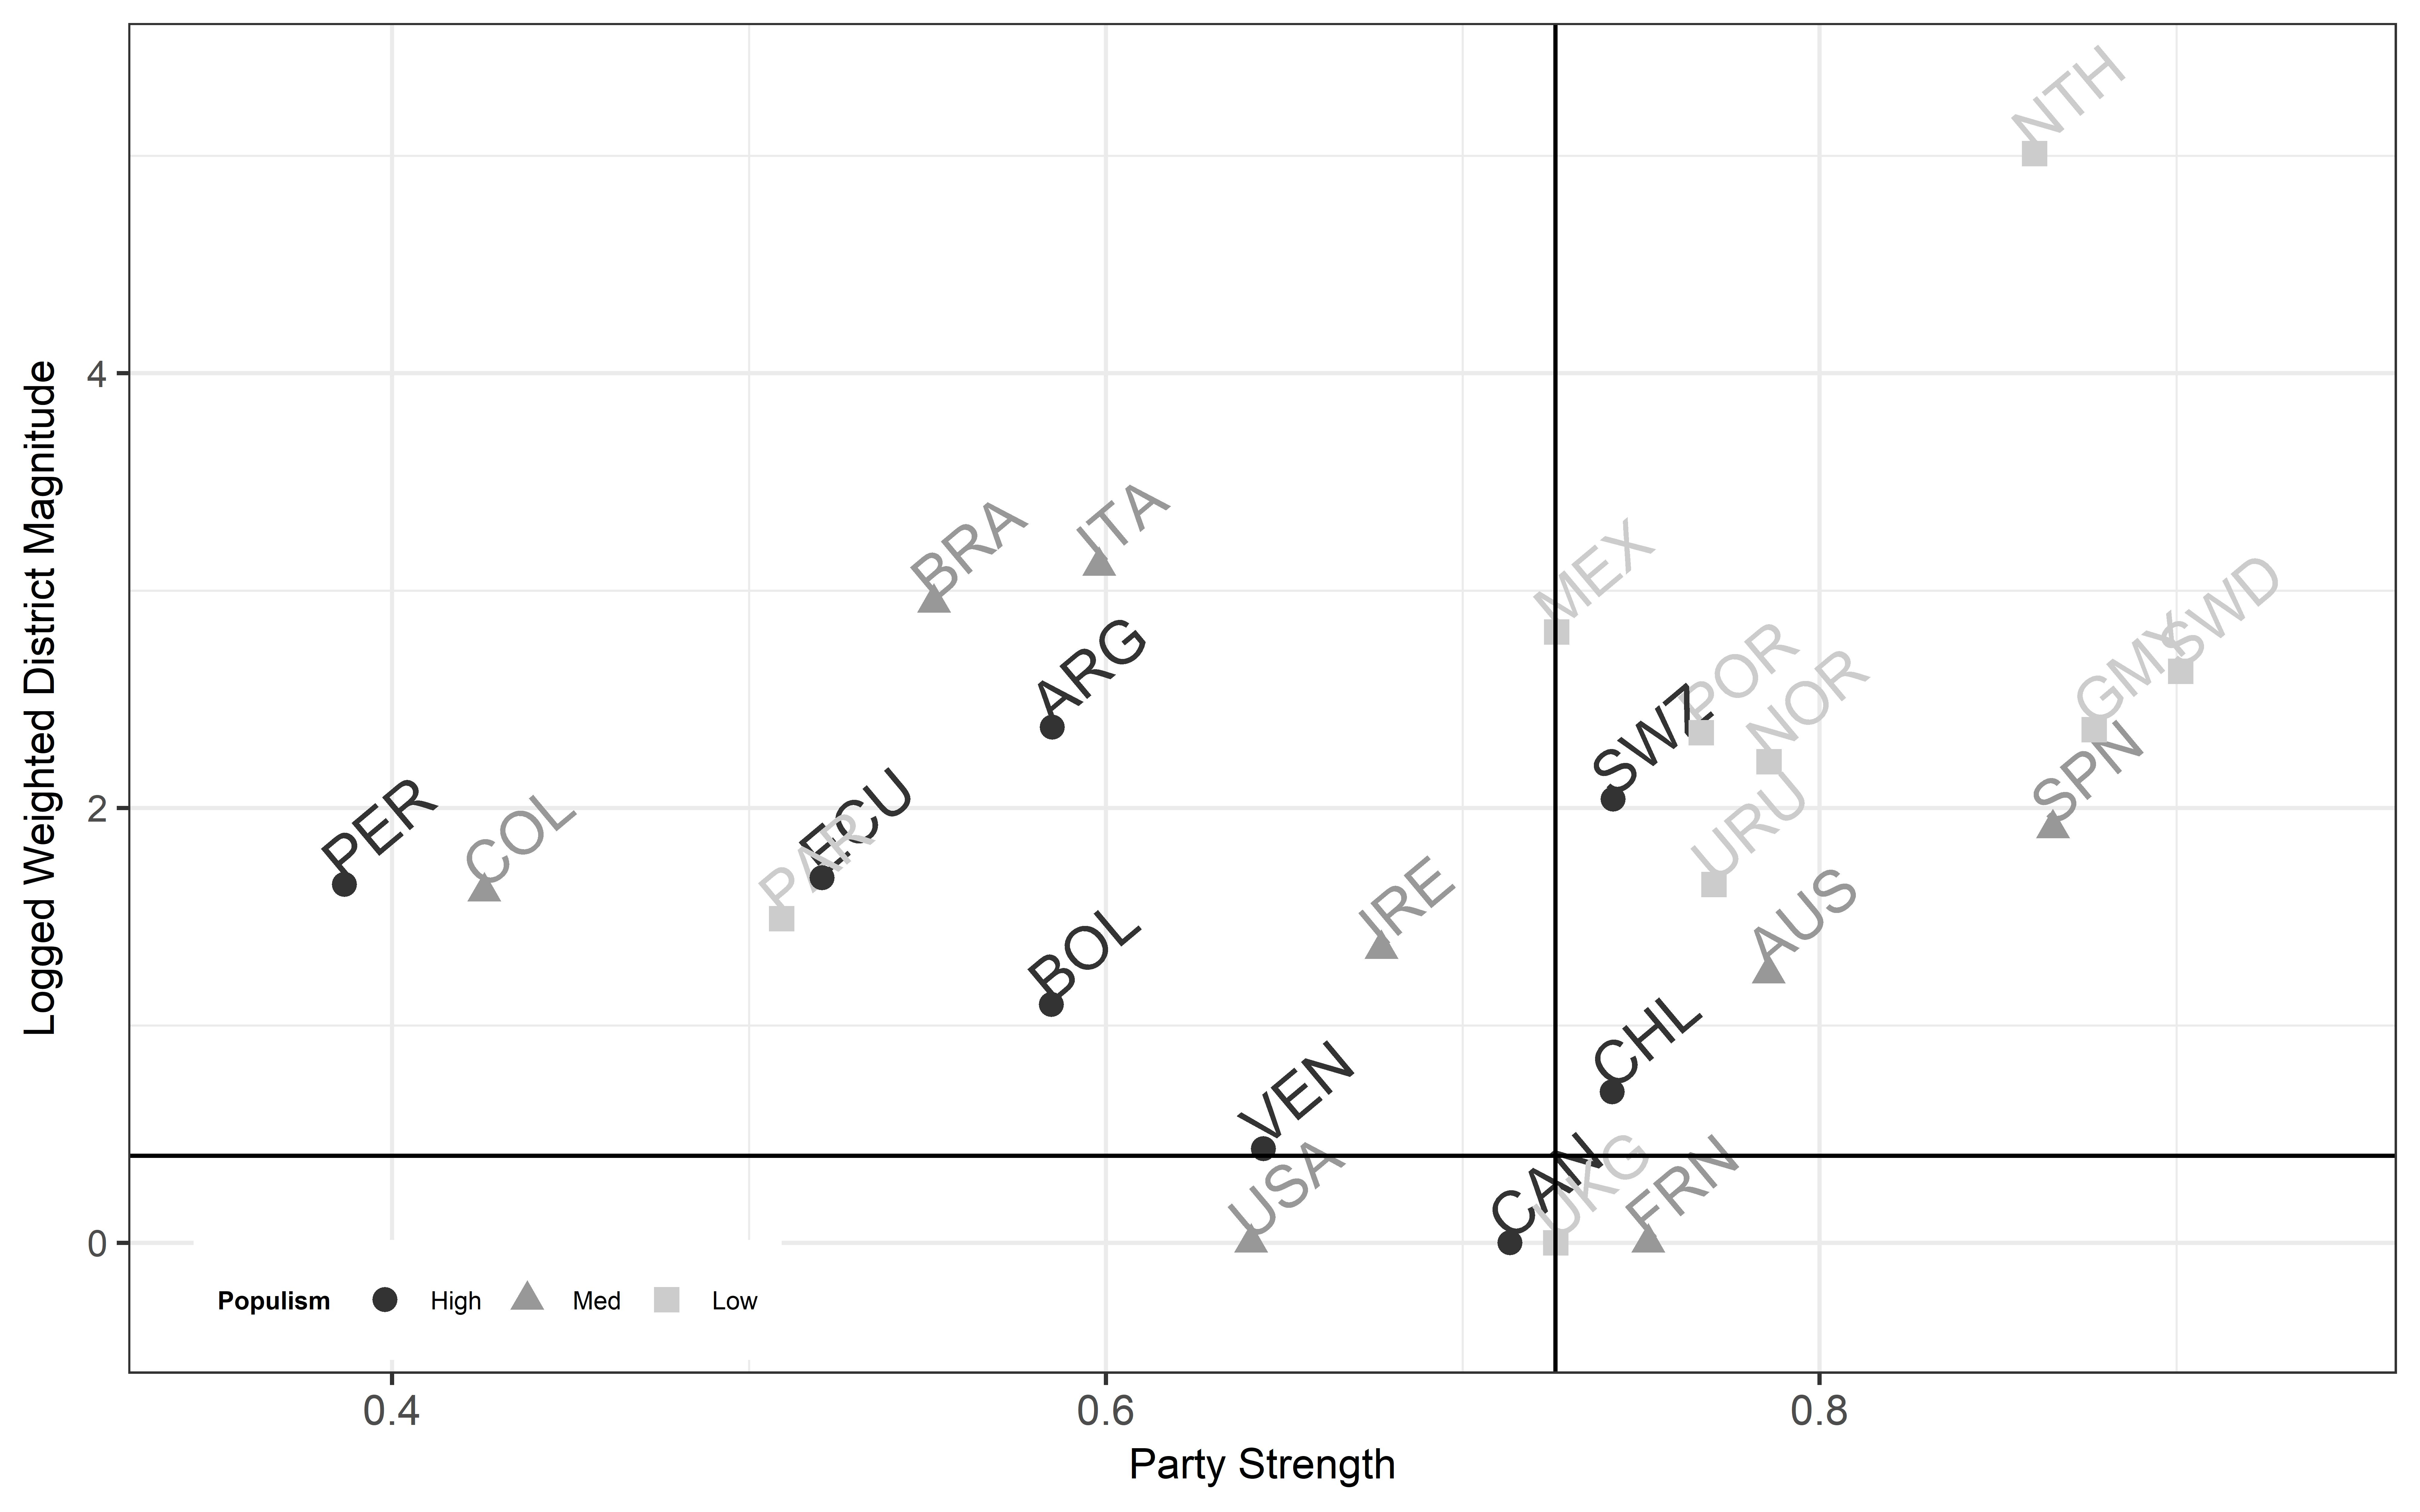

Here is the R script that generated this plot:
library(dplyr)
library(readr)
library(ggplot2)

setwd("descriptive")

d1 <- read_csv("panel.csv") %>% 
  mutate(avemag_bothtiers = ifelse(is.nan(avemag_bothtiers), avemag_lower, avemag_bothtiers)) %>% 
  mutate(lavemag_bothtiers = log(DM)) %>% 
  mutate(invert = lavemag_bothtiers*-1) %>% 
  mutate(invertmag = log(avemag_lower)*-1) %>% 
  mutate(abbr = country_code(countryname, "country", "cowc")) %>% 
  mutate(Populism = ntile(score,3), Populism = ifelse(Populism == 1, "Low", ifelse(Populism == 2, "Med", "High"))) %>%
  mutate(Populism = factor(Populism, levels = c("High", "Med", "Low"))) %>% 
  mutate(grid = c(1,2,1,1,4,2,1,1,2,3,1,1,2,2,2,1,1,2,2,2,2,4,2,3,1)) %>% 
  unique() %>% 
  group_by(grid) %>% 
  mutate(avgpop = mean(score))


ggplot(d1, aes(color = Populism)) +
  geom_text(aes(normalPS, lavemag_bothtiers, label = abbr), size=5, angle = 40, hjust=0, vjust=0, show.legend  = F) +
  geom_point(aes(normalPS, lavemag_bothtiers, shape = Populism, label = abbr), size = 2.5) +
  geom_hline(yintercept = 0.4) +
  geom_vline(xintercept = 0.726) +
  theme_bw() + 
  ylab("Logged Weighted District Magnitude") +
  xlab("Party Strength") +
  theme(legend.text=element_text(size=6), legend.title=element_text(size=6, face = "bold"),
        axis.title.x = element_text(size = 10),
        axis.text.x = element_text(size = 10),
        axis.title.y = element_text(size = 10),
        plot.title = element_text(size=10, face = "bold")) +
  theme(legend.justification=c(0.95,0), legend.position=c(0.275,.01), legend.direction="horizontal") +
  scale_color_grey() +
  scale_x_continuous(expand = c(.04, .04)) +
  scale_y_continuous(expand = c(.1, .1)) 
  #ylim(c(-0.1,5.25))

ggsave("fig3.jpg", dpi = 1000, width = 8, height = 5)


